11-way image classification set "Nvidia-Project" from GitHub (Justin0770/Nvidia-Project); label vocabulary: dime, fifty dollar bill, five dollar bill, hundred dollar bill, nickel, one dollar bill, penny, quarter, ten dollar bill, twenty dollar bill, two dollar bill.

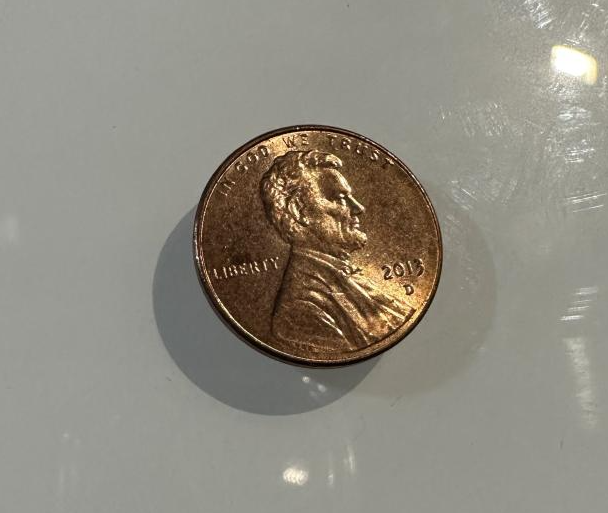
Label: penny

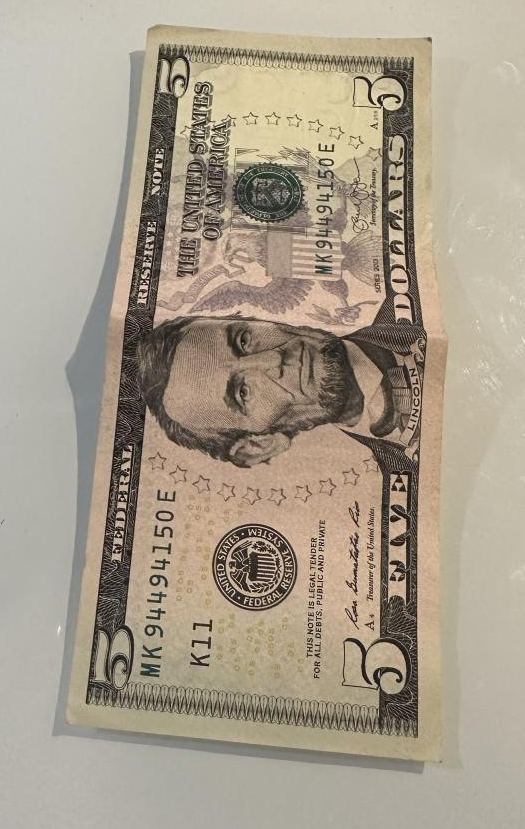
Label: five dollar bill

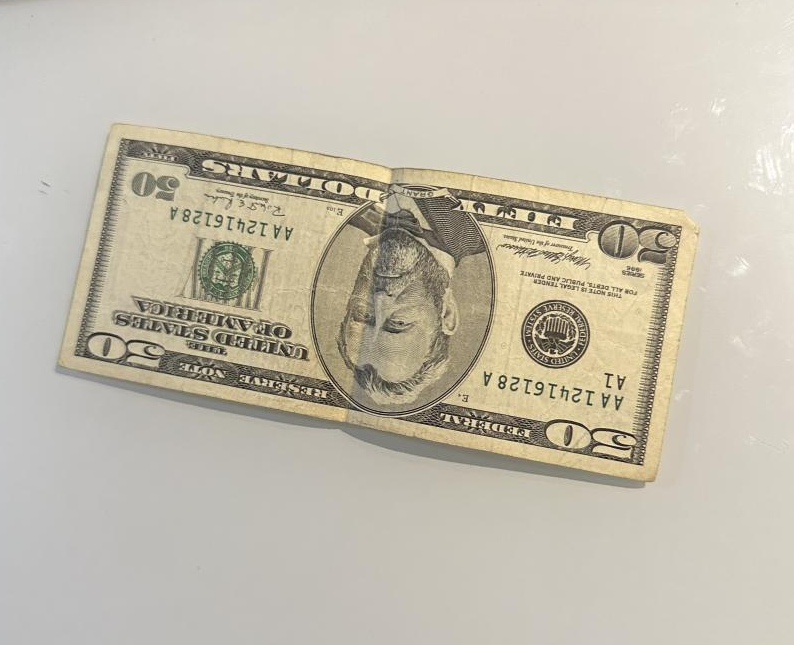
Label: fifty dollar bill

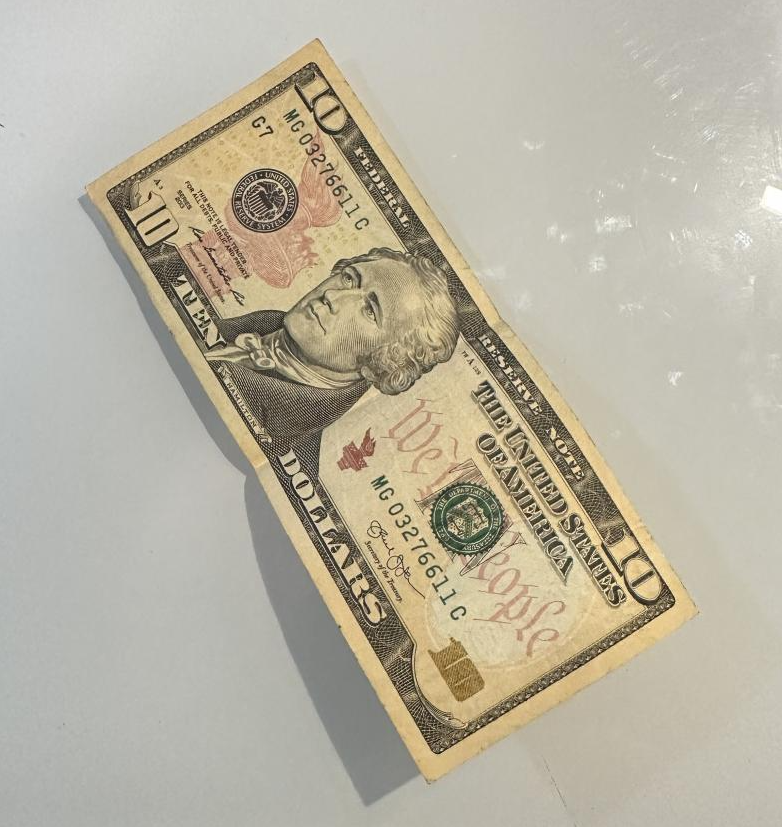
Label: ten dollar bill

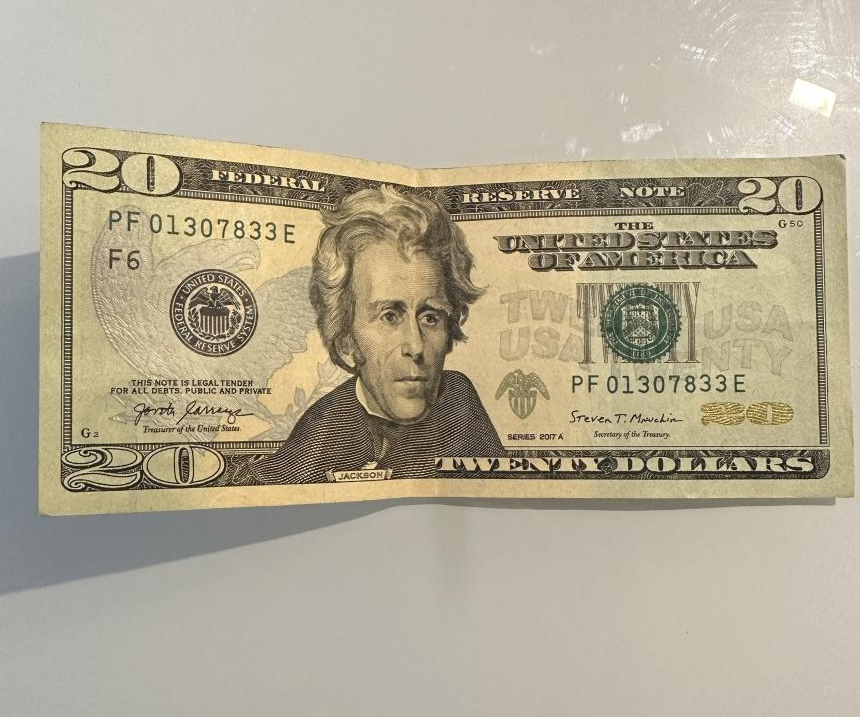
Label: twenty dollar bill

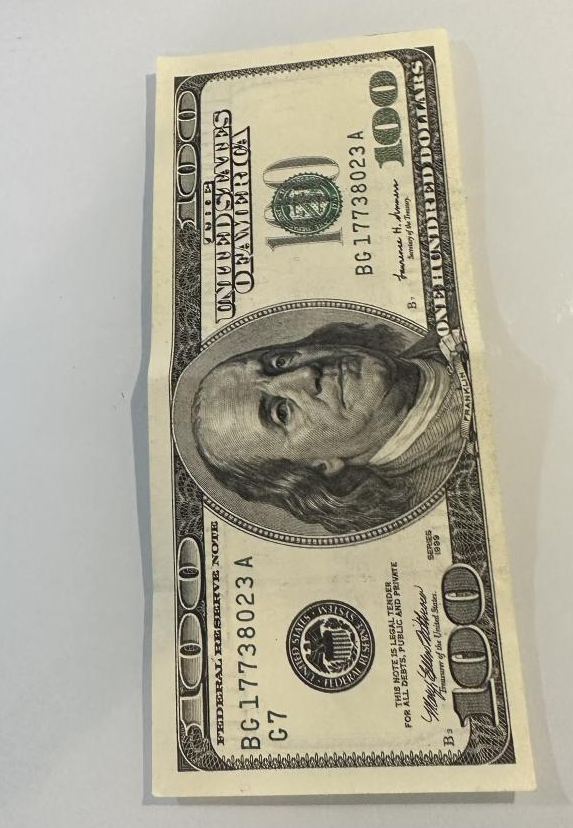
Label: hundred dollar bill
